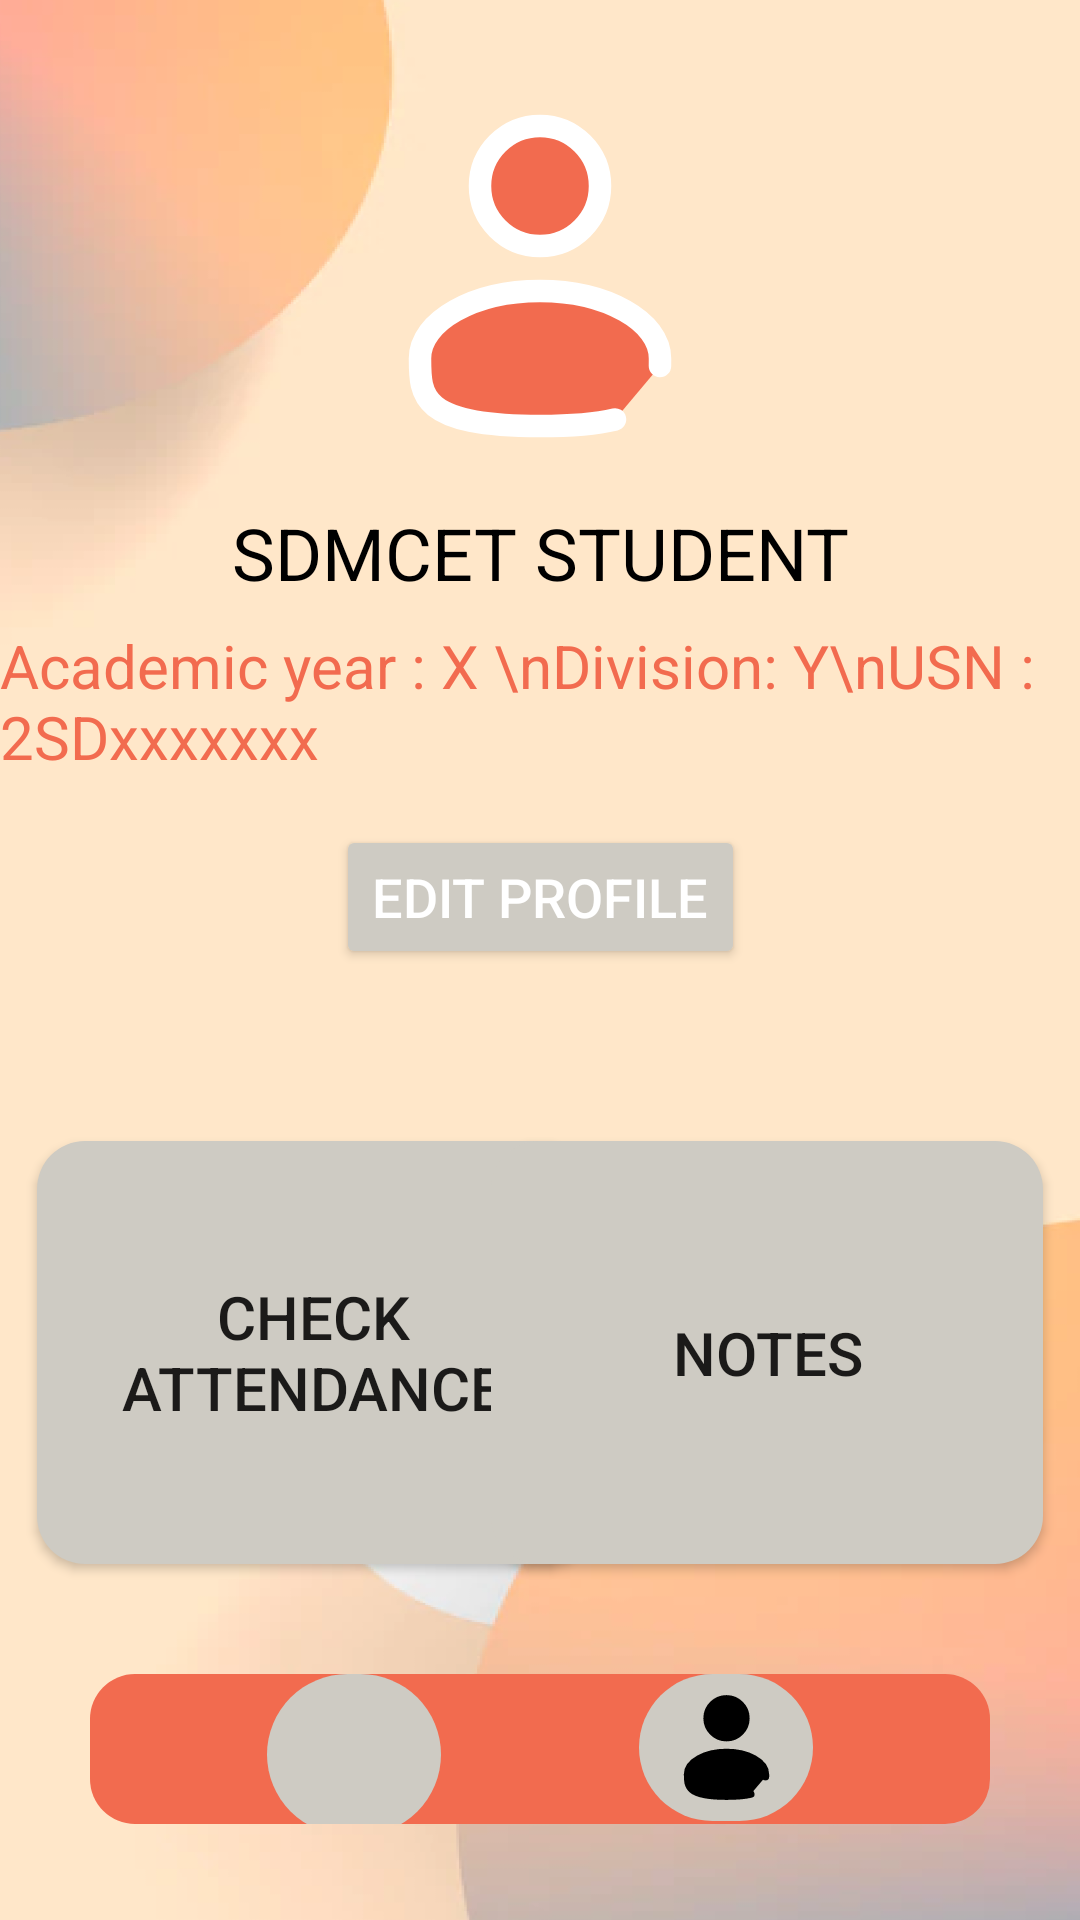

Layout XML and referenced resources for this Android screen:
<!-- AndroidManifest.xml: application theme Theme.CampusBuddy -->
<!-- res/layout/activity_userpage.xml -->
<?xml version="1.0" encoding="utf-8"?>
<androidx.constraintlayout.widget.ConstraintLayout xmlns:android="http://schemas.android.com/apk/res/android"
    xmlns:app="http://schemas.android.com/apk/res-auto"
    xmlns:tools="http://schemas.android.com/tools"
    android:layout_width="match_parent"
    android:layout_height="match_parent"
    tools:context=".Userpage">


    <androidx.constraintlayout.widget.ConstraintLayout

        android:layout_width="match_parent"
        android:layout_height="match_parent"
        android:background="@drawable/bg1"
        app:layout_constraintBottom_toBottomOf="parent"
        app:layout_constraintEnd_toEndOf="parent"
        app:layout_constraintStart_toStartOf="parent"
        app:layout_constraintTop_toTopOf="parent"
        >



        

        <RelativeLayout
            android:id="@+id/relativeLayout"
            android:layout_width="300dp"
            android:layout_height="50dp"
            android:layout_marginBottom="32dp"
            android:orientation="horizontal"
            app:layout_constraintBottom_toBottomOf="parent"
            app:layout_constraintEnd_toEndOf="parent"

            app:circularflow_defaultRadius="10dp"
            android:background="@drawable/rndbtn2"
            app:layout_constraintStart_toStartOf="parent">

            <ImageButton
                android:id="@+id/user"
                android:layout_width="58dp"
                android:layout_height="match_parent"
                android:layout_alignParentEnd="true"


                android:layout_alignParentBottom="true"
                android:layout_marginEnd="59dp"
                android:layout_marginBottom="1dp"
                android:background="@drawable/rndcorner"
                android:padding="5dp"
                android:scaleType="fitCenter"


                android:src="@drawable/user_icon"
                app:tint="@color/black"
                tools:ignore="SpeakableTextPresentCheck" />

            <ImageButton

                android:id="@+id/homepage"
                android:layout_width="58dp"
                android:layout_height="match_parent"
                android:layout_alignParentStart="true"
                android:layout_alignParentBottom="true"
                android:layout_marginStart="59dp"

                android:layout_marginBottom="-4dp"
                android:background="@drawable/rndcorner"
                android:clickable="true"
                android:foregroundGravity="center_vertical|clip_horizontal|center|clip_vertical"
                android:padding="5dp"
                android:onClick="Homeclick"
                android:scaleType="fitCenter"
                android:src="@drawable/home_icon"
                app:tint="@color/black"
                tools:ignore="SpeakableTextPresentCheck" />
        </RelativeLayout>


        

        
        <ImageView
            android:id="@+id/profilePicture"
            android:layout_width="120dp"
            android:layout_height="120dp"
            android:layout_marginTop="32dp"
            android:src="@drawable/user_icon"
            app:layout_constraintEnd_toEndOf="parent"
            app:layout_constraintStart_toStartOf="parent"
            app:layout_constraintTop_toTopOf="parent" />

        
        <TextView
            android:id="@+id/username"
            android:layout_width="wrap_content"
            android:layout_height="wrap_content"
            android:layout_marginTop="16dp"
            android:text="SDMCET STUDENT"
            android:textColor="@android:color/black"
            android:textSize="24sp"
            app:layout_constraintEnd_toEndOf="parent"
            app:layout_constraintStart_toStartOf="parent"
            app:layout_constraintTop_toBottomOf="@+id/profilePicture" />

        
        <TextView
            android:id="@+id/userInfo"
            android:layout_width="wrap_content"
            android:layout_height="wrap_content"
            android:layout_marginTop="8dp"
            android:text="Academic year : X \nDivision: Y\nUSN : 2SDxxxxxxx"
            android:textColor="@color/themeclr"
            android:textSize="20sp"
            app:layout_constraintEnd_toEndOf="parent"
            app:layout_constraintStart_toStartOf="parent"
            app:layout_constraintTop_toBottomOf="@+id/username" />

        
        <Button
            android:id="@+id/editProfileButton"
            android:layout_width="wrap_content"
            android:layout_height="wrap_content"
            android:layout_marginTop="16dp"
            android:backgroundTint="@color/lighttheme"
            android:text="Edit Profile"
            android:textColor="@android:color/white"
            android:textSize="18sp"
            app:layout_constraintEnd_toEndOf="parent"
            app:layout_constraintStart_toStartOf="parent"
            app:layout_constraintTop_toBottomOf="@+id/userInfo" />

        <Button
            android:layout_width="184dp"
            android:layout_height="141dp"
            android:layout_marginTop="56dp"
            android:background="@drawable/rnd_rect"
            android:backgroundTint="@color/lighttheme"
            android:text="CHECK ATTENDANCE"

            android:textColorLink="#FFFFFF"
            android:textSize="20sp"
            app:layout_constraintBottom_toTopOf="@+id/relativeLayout"
            app:layout_constraintEnd_toEndOf="parent"
            app:layout_constraintHorizontal_bias="0.07"
            app:layout_constraintStart_toStartOf="parent"
            app:layout_constraintTop_toBottomOf="@+id/editProfileButton"
            app:layout_constraintVertical_bias="0.033"
            tools:ignore="MissingConstraints" />

        <Button
            android:layout_width="184dp"
            android:layout_height="141dp"
            android:layout_marginTop="56dp"
            android:background="@drawable/rnd_rect"
            android:backgroundTint="@color/lighttheme"
            android:text="NOTES"

            android:textSize="20sp"
            app:layout_constraintBottom_toTopOf="@+id/relativeLayout"
            app:layout_constraintEnd_toEndOf="parent"
            app:layout_constraintHorizontal_bias="0.929"
            app:layout_constraintStart_toStartOf="parent"
            app:layout_constraintTop_toBottomOf="@+id/editProfileButton"
            app:layout_constraintVertical_bias="0.033"
            tools:ignore="MissingConstraints" />
    </androidx.constraintlayout.widget.ConstraintLayout>

</androidx.constraintlayout.widget.ConstraintLayout>
<!-- resources referenced by this layout -->
<resources>
  <color name="black">#FF000000</color>
  <color name="lighttheme">#CECBC3</color>
  <color name="themeclr">#F26B4F</color>
  <!-- drawable bg1: png bitmap (drawable, 128041 bytes) -->
  <!-- drawable rnd_rect (drawable) -->
  <?xml version="1.0" encoding="utf-8"?>
  <shape xmlns:android="http://schemas.android.com/apk/res/android">
      <solid android:color="@color/lighttheme" />
  
      <corners android:radius="16dp" />
  </shape>
  <!-- drawable rndbtn2 (drawable) -->
  <?xml version="1.0" encoding="utf-8"?>
  <shape xmlns:android="http://schemas.android.com/apk/res/android">
      <corners  android:radius="15dp"/>
      <solid android:color="@color/themeclr"></solid>
  </shape>
  <!-- drawable rndcorner (drawable) -->
  <?xml version="1.0" encoding="utf-8"?>
  <shape xmlns:android="http://schemas.android.com/apk/res/android">
  <corners  android:radius="50dp"/>
      <solid android:color="@color/lighttheme" />
      <stroke android:color="@color/lighttheme"/>
      <item android:state_pressed="true" android:drawable="@drawable/user"/>
      <item android:drawable="@drawable/user"/>
  </shape>
  <!-- drawable user_icon (drawable) -->
  <?xml version="1.0" encoding="utf-8"?>
  <vector xmlns:android="http://schemas.android.com/apk/res/android"
      android:width="24dp"
      android:height="24dp"
      android:viewportWidth="24"
      android:viewportHeight="24">
  
      <path
          android:fillColor="@color/themeclr"
          android:strokeColor="@color/white"
          android:strokeWidth="1.5"
          android:pathData="M 12 2 C 14.2091389993 2 16 3.79086100068 16 6 C 16 8.20913899932 14.2091389993 10 12 10 C 9.79086100068 10 8 8.20913899932 8 6 C 8 3.79086100068 9.79086100068 2 12 2 Z" />
      <path
          android:fillColor="@color/themeclr"
          android:strokeColor="@color/white"
          android:strokeWidth="1.5"
          android:strokeLineCap="round"
          android:pathData="M19.9975 18C20 17.8358 20 17.669 20 17.5C20 15.0147 16.4183 13 12 13C7.58172 13 4 15.0147 4 17.5C4 19.9853 4 22 12 22C14.231 22 15.8398 21.8433 17 21.5634" />
  </vector>
  <style name="Theme.CampusBuddy" parent="Base.Theme.CampusBuddy" />
  <!-- drawable user: png bitmap (drawable-hdpi, 727 bytes) -->
  <color name="white">#FFFFFFFF</color>
  <style name="Base.Theme.CampusBuddy" parent="Theme.AppCompat.Light.NoActionBar">
          
          
      </style>
</resources>
